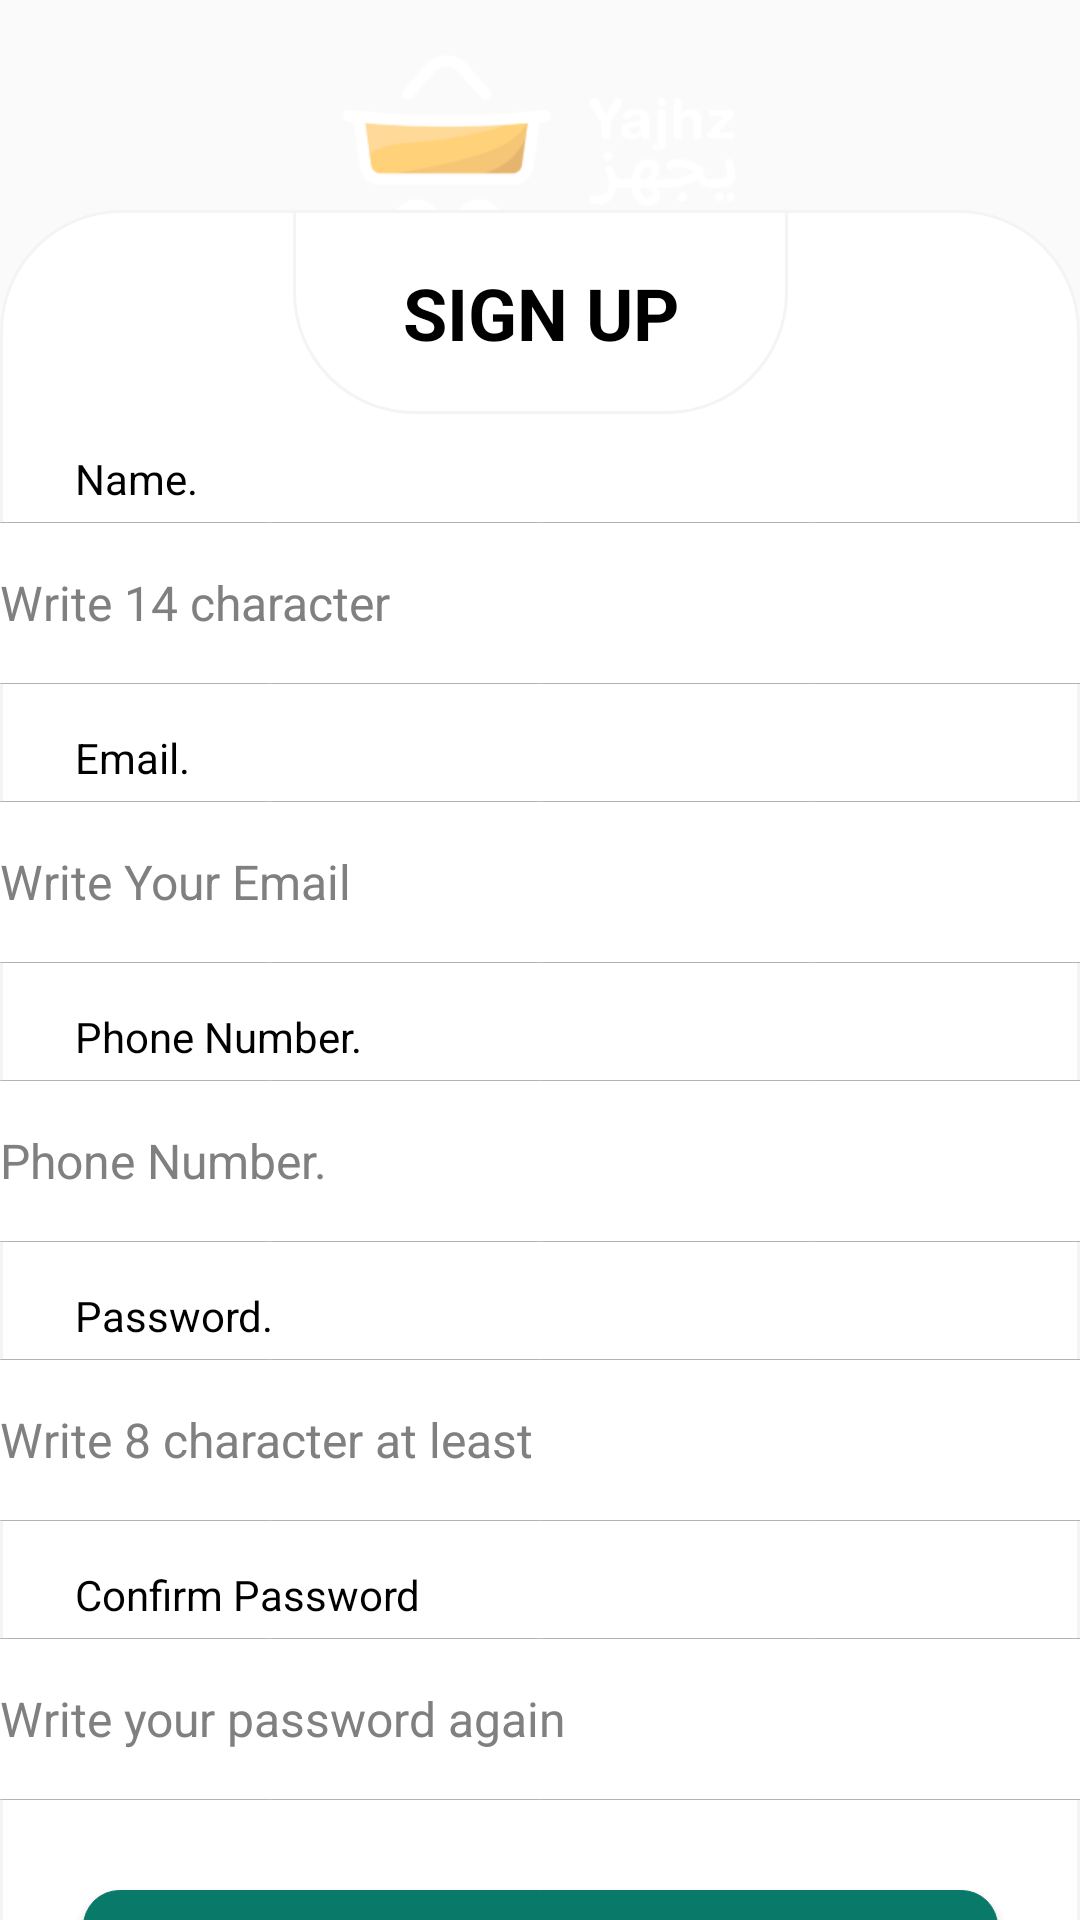

This screen was rendered from an Android layout file. Write that file and the resources it references.
<!-- AndroidManifest.xml: application theme Theme.Yajhz -->
<!-- res/layout/activity_sign_up.xml -->
<?xml version="1.0" encoding="utf-8"?>
<androidx.constraintlayout.widget.ConstraintLayout xmlns:android="http://schemas.android.com/apk/res/android"
    xmlns:app="http://schemas.android.com/apk/res-auto"
    xmlns:tools="http://schemas.android.com/tools"
    android:layout_width="match_parent"
    android:layout_height="match_parent"
    android:background="@drawable/background"
    tools:context=".UI.Sign_Up">
    
    <ImageView
        android:layout_width="146dp"
        android:layout_height="76.89dp"
        android:id="@+id/logo"
        app:layout_constraintStart_toStartOf="parent"
        app:layout_constraintEnd_toEndOf="parent"
        app:layout_constraintTop_toTopOf="parent"
        app:layout_constraintBottom_toTopOf="@id/signUp"
        android:layout_marginTop="30dp"
        android:src="@drawable/logo"/>

    <androidx.constraintlayout.widget.ConstraintLayout
        android:layout_width="match_parent"
        android:layout_height="900dp"
        android:id="@+id/signUp"
        app:layout_constraintStart_toStartOf="parent"
        app:layout_constraintEnd_toEndOf="parent"
        app:layout_constraintBottom_toBottomOf="parent"
        app:layout_constraintTop_toTopOf="parent"
        android:layout_marginTop="400dp"
        android:background="@drawable/background_login">

        <androidx.constraintlayout.widget.ConstraintLayout
            android:layout_width="165dp"
            android:layout_height="68dp"
            app:layout_constraintStart_toStartOf="parent"
            app:layout_constraintEnd_toEndOf="parent"
            app:layout_constraintTop_toTopOf="parent"
            android:background="@drawable/login_text">

            <TextView
                android:layout_width="wrap_content"
                android:layout_height="wrap_content"
                android:text="@string/sign_up"
                android:textAlignment="center"
                android:textSize="24sp"
                android:textStyle="bold"
                android:textAllCaps="true"
                android:textColor="@color/black"
                app:layout_constraintStart_toStartOf="parent"
                app:layout_constraintEnd_toEndOf="parent"
                app:layout_constraintTop_toTopOf="parent"
                app:layout_constraintBottom_toBottomOf="parent"
                />
        </androidx.constraintlayout.widget.ConstraintLayout>

        <TextView
            android:layout_width="wrap_content"
            android:layout_height="wrap_content"
            android:id="@+id/text_Name"
            app:layout_constraintStart_toStartOf="parent"
            app:layout_constraintTop_toTopOf="parent"
            android:text="@string/name"
            android:textColor="@color/black"
            android:layout_marginTop="80dp"
            android:layout_marginStart="25dp"/>
        <EditText
            android:layout_width="385dp"
            android:layout_height="54dp"
            android:id="@+id/ed_Name"
            app:layout_constraintStart_toStartOf="parent"
            app:layout_constraintEnd_toEndOf="parent"
            app:layout_constraintTop_toBottomOf="@id/text_Name"
            android:layout_marginTop="5dp"
            android:hint="@string/write_14_character"
            android:paddingStart="12dp"
            android:textColorHint="@color/hint"
            android:textSize="16sp"
            android:textColor="@color/black"
            android:inputType="text"
            android:background="@drawable/edit_text_background"
            tools:ignore="RtlSymmetry" />

        <TextView
            android:layout_width="wrap_content"
            android:layout_height="wrap_content"
            android:id="@+id/text_email"
            app:layout_constraintStart_toStartOf="parent"
            app:layout_constraintTop_toBottomOf="@id/ed_Name"
            android:text="@string/email"
            android:textColor="@color/black"
            android:layout_marginTop="15dp"
            android:layout_marginStart="25dp"/>
        <EditText
            android:layout_width="385dp"
            android:layout_height="54dp"
            android:id="@+id/ed_email"
            app:layout_constraintStart_toStartOf="parent"
            app:layout_constraintEnd_toEndOf="parent"
            app:layout_constraintTop_toBottomOf="@id/text_email"
            android:layout_marginTop="5dp"
            android:hint="@string/write_your_email"
            android:paddingStart="12dp"
            android:textColorHint="@color/hint"
            android:textSize="16sp"
            android:textColor="@color/black"
            android:inputType="textEmailAddress"
            android:background="@drawable/edit_text_background"
            tools:ignore="RtlSymmetry" />

        <TextView
            android:layout_width="wrap_content"
            android:layout_height="wrap_content"
            android:id="@+id/text_phone"
            app:layout_constraintStart_toStartOf="parent"
            app:layout_constraintTop_toBottomOf="@id/ed_email"
            android:text="@string/phone_number"
            android:textColor="@color/black"
            android:layout_marginTop="15dp"
            android:layout_marginStart="25dp"/>

        <EditText
            android:layout_width="385dp"
            android:layout_height="54dp"
            android:id="@+id/ed_phone"
            app:layout_constraintStart_toStartOf="parent"
            app:layout_constraintEnd_toEndOf="parent"
            app:layout_constraintTop_toBottomOf="@id/text_phone"
            android:layout_marginTop="5dp"
            android:hint="@string/phone_number"
            android:paddingStart="12dp"
            android:textColorHint="@color/hint"
            android:textSize="16sp"
            android:textColor="@color/black"
            android:inputType="phone"
            android:background="@drawable/edit_text_background"
            tools:ignore="RtlSymmetry" />

        <TextView
            android:layout_width="wrap_content"
            android:layout_height="wrap_content"
            android:id="@+id/text_password"
            app:layout_constraintStart_toStartOf="parent"
            app:layout_constraintTop_toBottomOf="@id/ed_phone"
            android:text="@string/password"
            android:textColor="@color/black"
            android:layout_marginTop="15dp"
            android:layout_marginStart="25dp"/>

        <EditText
            android:layout_width="385dp"
            android:layout_height="54dp"
            android:id="@+id/ed_password"
            app:layout_constraintStart_toStartOf="parent"
            app:layout_constraintEnd_toEndOf="parent"
            app:layout_constraintTop_toBottomOf="@id/text_password"
            android:layout_marginTop="5dp"
            android:hint="@string/write_8_character_at_least"
            android:paddingStart="12dp"
            android:textColorHint="@color/hint"
            android:textSize="16sp"
            android:textColor="@color/black"
            android:inputType="textPassword"
            android:background="@drawable/edit_text_background"
            tools:ignore="RtlSymmetry" />

        <TextView
            android:layout_width="wrap_content"
            android:layout_height="wrap_content"
            android:id="@+id/text_confirm_password"
            app:layout_constraintStart_toStartOf="parent"
            app:layout_constraintTop_toBottomOf="@id/ed_password"
            android:text="@string/confirm_password"
            android:textColor="@color/black"
            android:layout_marginTop="15dp"
            android:layout_marginStart="25dp"/>

        <EditText
            android:layout_width="385dp"
            android:layout_height="54dp"
            android:id="@+id/ed_confirm_password"
            app:layout_constraintStart_toStartOf="parent"
            app:layout_constraintEnd_toEndOf="parent"
            app:layout_constraintTop_toBottomOf="@id/text_confirm_password"
            android:layout_marginTop="5dp"
            android:hint="@string/write_your_password_again"
            android:paddingStart="12dp"
            android:textColorHint="@color/hint"
            android:textSize="16sp"
            android:textColor="@color/black"
            android:inputType="textPassword"
            android:background="@drawable/edit_text_background"
            tools:ignore="RtlSymmetry" />

        <androidx.appcompat.widget.AppCompatButton
            android:layout_width="305dp"
            android:layout_height="52dp"
            android:id="@+id/bt_Sign_Up"
            app:layout_constraintStart_toStartOf="parent"
            app:layout_constraintEnd_toEndOf="parent"
            app:layout_constraintTop_toBottomOf="@id/ed_confirm_password"
            android:layout_marginTop="30dp"
            android:text="@string/sign_up"
            android:textSize="24sp"
            android:textColor="@color/white"
            android:textAllCaps="false"
            android:background="@drawable/edit_text_background"
            android:backgroundTint="@color/Cadmium_Green"/>

        <TextView
            android:layout_width="wrap_content"
            android:layout_height="wrap_content"
            android:id="@+id/text_HAC"
            app:layout_constraintStart_toStartOf="@id/bt_Sign_Up"
            app:layout_constraintEnd_toEndOf="@id/bt_Sign_Up"
            app:layout_constraintTop_toBottomOf="@id/bt_Sign_Up"
            android:text="@string/have_an_account"
            android:textColor="@color/black"
            android:layout_marginEnd="30dp"
            android:layout_marginTop="25dp"/>

        <TextView
            android:id="@+id/text_login"
            android:layout_width="wrap_content"
            android:layout_height="wrap_content"
            android:layout_marginStart="5dp"
            android:layout_marginTop="25dp"
            android:text="@string/log_in_text"
            android:textColor="@color/login"
            android:textSize="12sp"
            app:layout_constraintBottom_toBottomOf="@+id/text_HAC"
            app:layout_constraintStart_toEndOf="@id/text_HAC"
            app:layout_constraintTop_toBottomOf="@id/bt_Sign_Up" />

    </androidx.constraintlayout.widget.ConstraintLayout>




</androidx.constraintlayout.widget.ConstraintLayout>
<!-- resources referenced by this layout -->
<resources>
  <color name="Cadmium_Green">#097969</color>
  <color name="black">#FF000000</color>
  <color name="hint">#808080</color>
  <color name="login">#BA935C</color>
  <color name="white">#FFFFFFFF</color>
  <!-- drawable background_login (drawable) -->
  <?xml version="1.0" encoding="utf-8"?>
  <shape xmlns:android="http://schemas.android.com/apk/res/android">
  <solid android:color="@color/white"/>
      <corners
          android:topLeftRadius="40dp"
          android:topRightRadius="40dp"/>
      <stroke
          android:color="#f4f4f4"
          android:width="1dp"/>
  </shape>
  <!-- drawable edit_text_background (drawable) -->
  <?xml version="1.0" encoding="utf-8"?>
  <shape xmlns:android="http://schemas.android.com/apk/res/android">
  
      <solid android:color="@color/white"/>
      <corners android:radius="12dp"/>
      <stroke android:color="#B3B3B3" android:width="0.25dp"/>
  
  </shape>
  <!-- drawable login_text (drawable) -->
  <?xml version="1.0" encoding="utf-8"?>
  <shape xmlns:android="http://schemas.android.com/apk/res/android">
  <solid android:color="@color/white"/>
      <corners
          android:bottomLeftRadius="40dp"
          android:bottomRightRadius="40dp"/>
      <stroke
          android:color="#f4f4f4"
          android:width="1dp"/>
  </shape>
  <!-- drawable logo: png bitmap (drawable, 8487 bytes) -->
  <string name="confirm_password">Confirm Password</string>
  <string name="email">Email.</string>
  <string name="have_an_account">have an account ?</string>
  <string name="log_in_text">Log in</string>
  <string name="name">Name.</string>
  <string name="password">Password.</string>
  <string name="phone_number">Phone Number.</string>
  <string name="sign_up">Sign Up</string>
  <string name="write_14_character">Write 14 character</string>
  <string name="write_8_character_at_least">Write 8 character at least</string>
  <string name="write_your_email">Write Your Email</string>
  <string name="write_your_password_again">Write your password again</string>
  <style name="Theme.Yajhz" parent="Theme.AppCompat.DayNight.NoActionBar" />
</resources>
